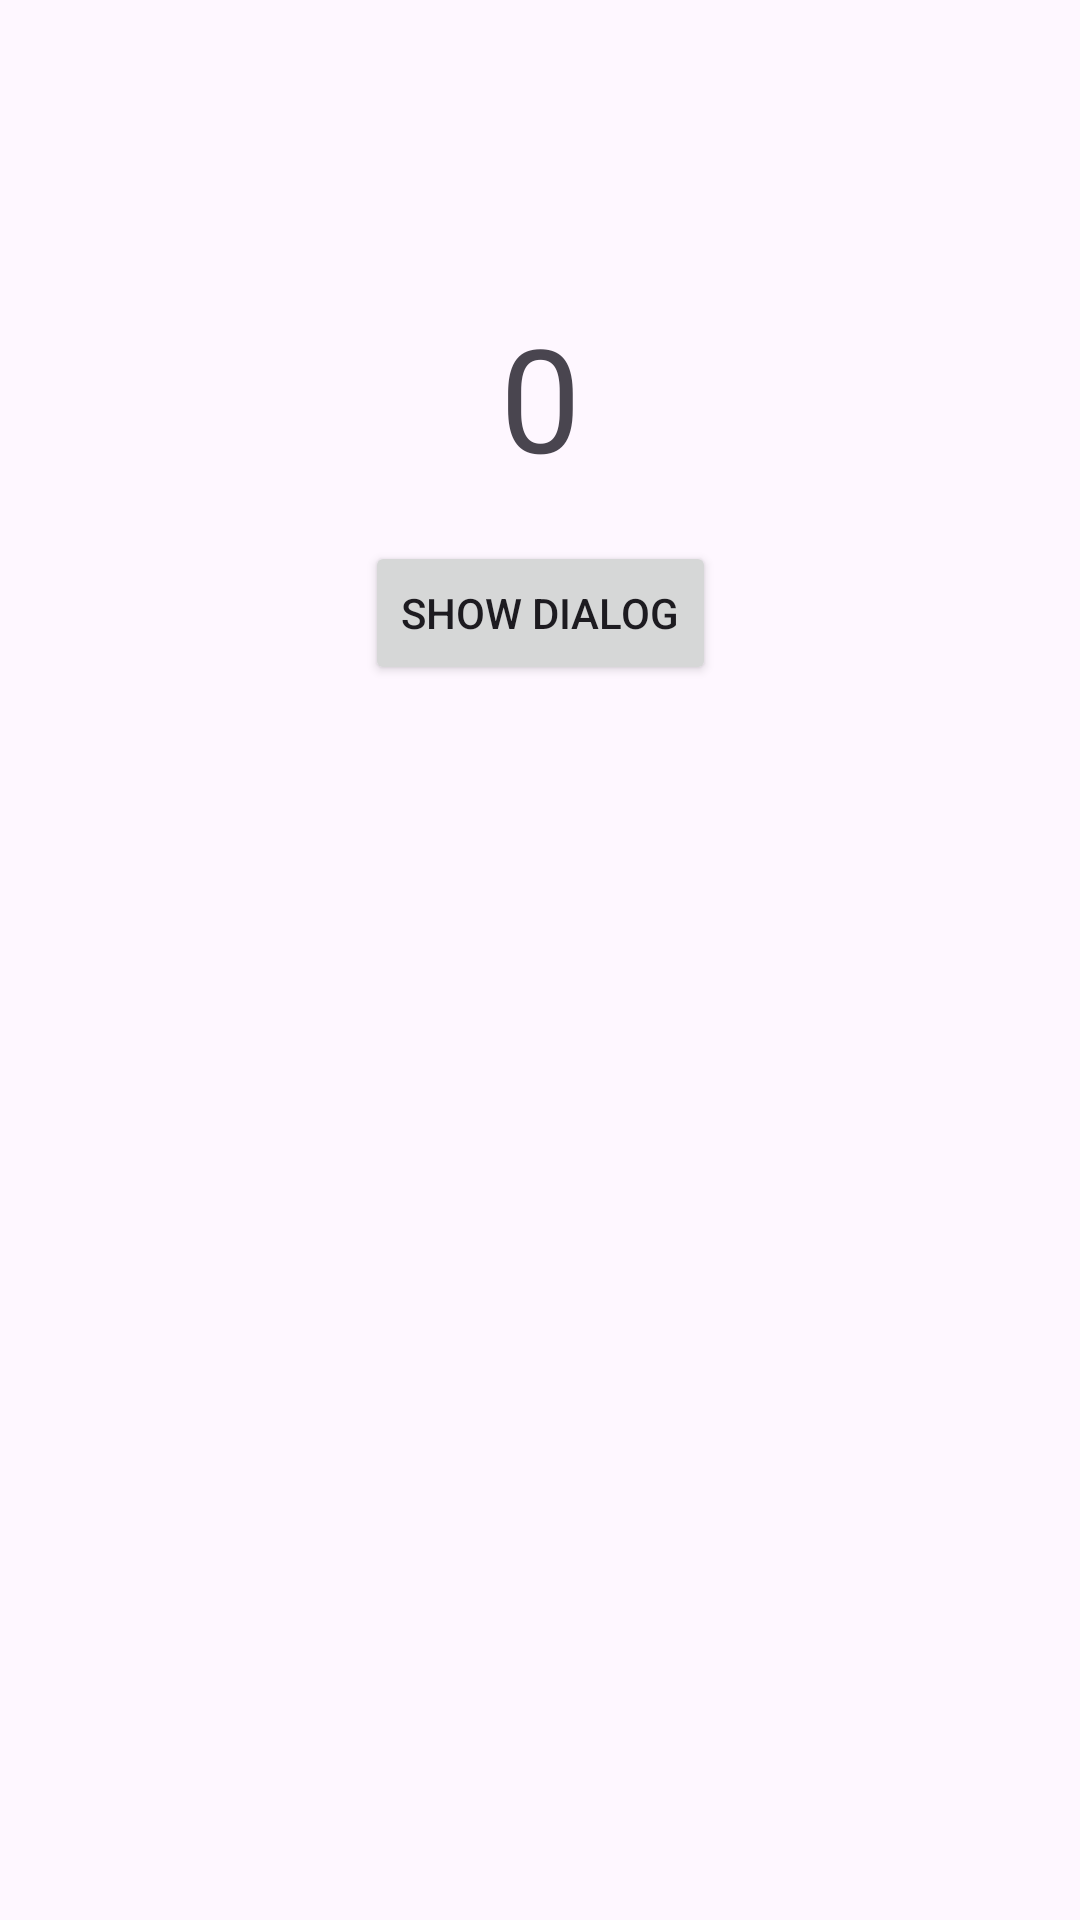

Reconstruct the res/layout file that produces this screen, plus the resources it refers to.
<!-- AndroidManifest.xml: application theme Theme.Lge1126 -->
<!-- res/layout/fragment_main.xml -->
<androidx.constraintlayout.widget.ConstraintLayout
    xmlns:android="http://schemas.android.com/apk/res/android"
    xmlns:app="http://schemas.android.com/apk/res-auto"
    android:layout_width="match_parent"
    android:layout_height="match_parent">

    <TextView
        android:id="@+id/textViewCount"
        android:layout_width="wrap_content"
        android:layout_height="wrap_content"
        android:text="0"
        android:textSize="48sp"
        app:layout_constraintTop_toTopOf="parent"
        app:layout_constraintStart_toStartOf="parent"
        app:layout_constraintEnd_toEndOf="parent"
        android:layout_marginTop="100dp" />

    <Button
        android:id="@+id/buttonDialog"
        android:layout_width="wrap_content"
        android:layout_height="wrap_content"
        android:layout_marginTop="16dp"
        android:text="Show Dialog"
        app:layout_constraintEnd_toEndOf="parent"
        app:layout_constraintStart_toStartOf="parent"
        app:layout_constraintTop_toBottomOf="@id/textViewCount" />
</androidx.constraintlayout.widget.ConstraintLayout>
<!-- resources referenced by this layout -->
<resources>
  <style name="Theme.Lge1126" parent="Base.Theme.Lge1126" />
  <style name="Base.Theme.Lge1126" parent="Theme.Material3.DayNight.NoActionBar">
          
          
      </style>
</resources>
